The GitHub repository SUJITHhubpost/bacteriaDetection contains a labelled image folder "data" with 5 categories: Acinetobacter baumannii, Bacteroides fragilis, Clostridium perfringens, Escherichia coli, Lactobacillus casei. Examples follow, each with its label.

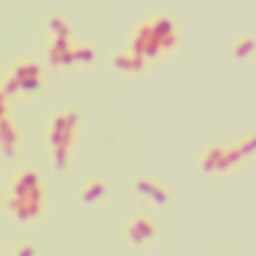
Label: Acinetobacter baumannii

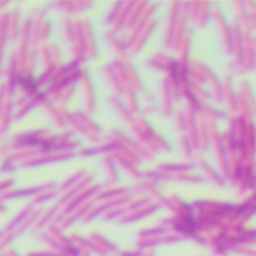
Label: Lactobacillus casei

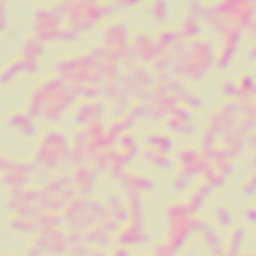
Label: Bacteroides fragilis

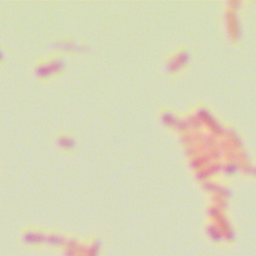
Label: Escherichia coli

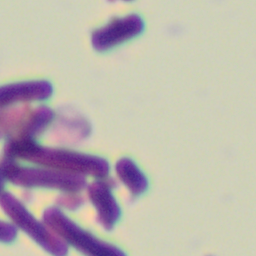
Label: Clostridium perfringens

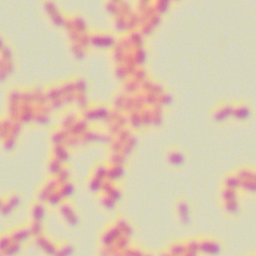
Label: Acinetobacter baumannii
